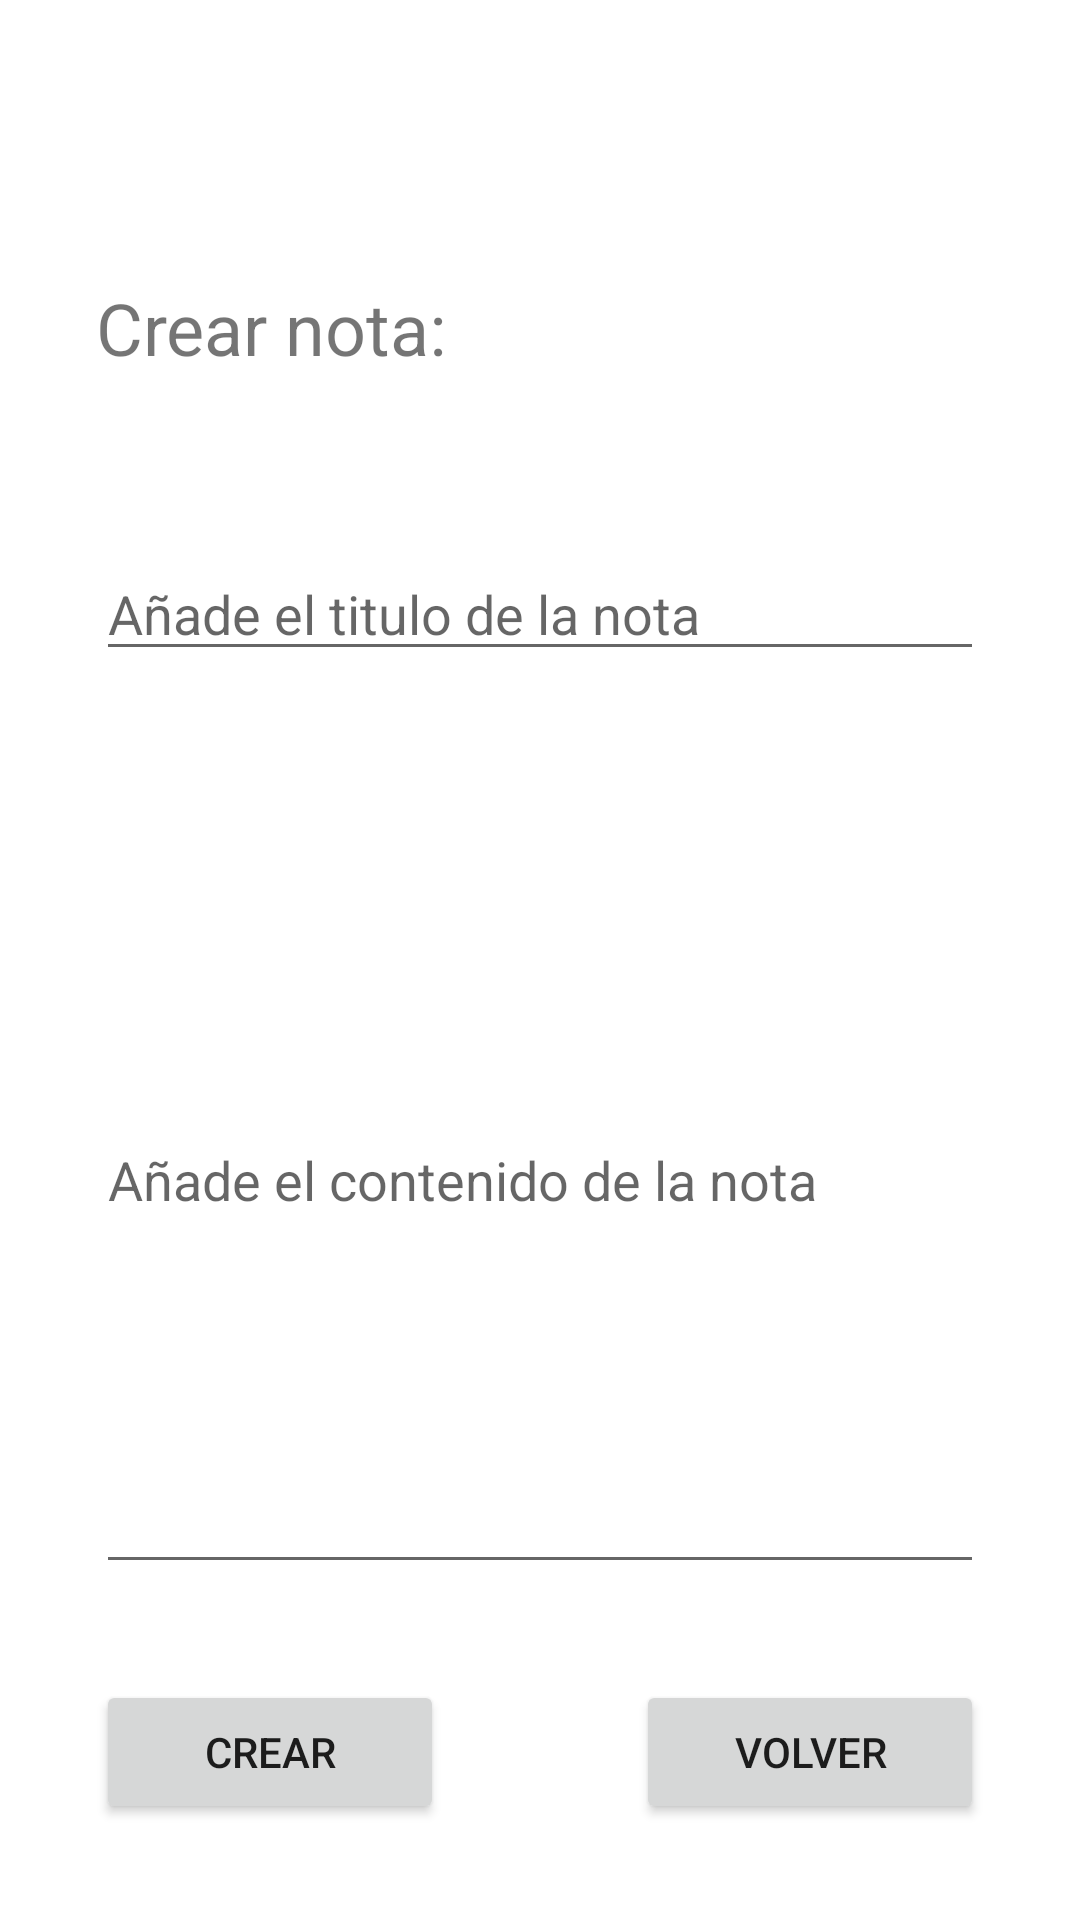

Write the Android layout XML for this screen, with the resource values it uses.
<!-- AndroidManifest.xml: application theme Theme.Stich -->
<!-- res/layout/activity_crear_nota.xml -->
<?xml version="1.0" encoding="utf-8"?>
<androidx.constraintlayout.widget.ConstraintLayout xmlns:android="http://schemas.android.com/apk/res/android"
    xmlns:app="http://schemas.android.com/apk/res-auto"
    xmlns:tools="http://schemas.android.com/tools"
    android:layout_width="match_parent"
    android:layout_height="match_parent"
    tools:context=".CrearNotaActivity">

    <TextView
        android:id="@+id/label1_ver"
        android:layout_width="0dp"
        android:layout_height="wrap_content"
        android:layout_marginStart="32dp"
        android:layout_marginLeft="32dp"
        android:layout_marginTop="93dp"
        android:layout_marginEnd="32dp"
        android:layout_marginRight="32dp"
        android:layout_marginBottom="25dp"
        android:text="Crear nota:"
        android:textSize="24sp"
        app:layout_constraintBottom_toTopOf="@+id/caja1_ver"
        app:layout_constraintEnd_toEndOf="parent"
        app:layout_constraintStart_toStartOf="parent"
        app:layout_constraintTop_toTopOf="parent" />

    <EditText
        android:id="@+id/caja1_ver"
        android:layout_width="0dp"
        android:layout_height="wrap_content"
        android:layout_marginStart="32dp"
        android:layout_marginLeft="32dp"
        android:layout_marginTop="32dp"
        android:layout_marginEnd="32dp"
        android:layout_marginRight="32dp"
        android:layout_marginBottom="32dp"
        android:ems="10"
        android:hint="Añade el titulo de la nota"
        android:inputType="textPersonName"
        app:layout_constraintBottom_toTopOf="@+id/caja2_ver"
        app:layout_constraintEnd_toEndOf="parent"
        app:layout_constraintStart_toStartOf="parent"
        app:layout_constraintTop_toBottomOf="@+id/label1_ver" />

    <EditText
        android:id="@+id/caja2_ver"
        android:layout_width="0dp"
        android:layout_height="0dp"
        android:layout_marginStart="32dp"
        android:layout_marginLeft="32dp"
        android:layout_marginEnd="32dp"
        android:layout_marginRight="32dp"
        android:ems="10"
        android:hint="Añade el contenido de la nota"
        android:inputType="textPersonName"
        app:layout_constraintBottom_toTopOf="@+id/boton1_ver"
        app:layout_constraintEnd_toEndOf="parent"
        app:layout_constraintStart_toStartOf="parent"
        app:layout_constraintTop_toBottomOf="@+id/caja1_ver" />

    <Button
        android:id="@+id/boton2_ver"
        android:layout_width="0dp"
        android:layout_height="wrap_content"
        android:layout_marginStart="32dp"
        android:layout_marginLeft="32dp"
        android:layout_marginTop="32dp"
        android:layout_marginEnd="32dp"
        android:layout_marginRight="32dp"
        android:layout_marginBottom="32dp"
        android:text="crear"
        app:layout_constraintBottom_toBottomOf="parent"
        app:layout_constraintEnd_toStartOf="@+id/boton1_ver"
        app:layout_constraintStart_toStartOf="parent"
        app:layout_constraintTop_toBottomOf="@+id/caja2_ver" />

    <Button
        android:id="@+id/boton1_ver"
        android:layout_width="0dp"
        android:layout_height="wrap_content"
        android:layout_marginStart="32dp"
        android:layout_marginLeft="32dp"
        android:layout_marginTop="32dp"
        android:layout_marginEnd="32dp"
        android:layout_marginRight="32dp"
        android:layout_marginBottom="32dp"
        android:text="volver"
        app:layout_constraintBottom_toBottomOf="parent"
        app:layout_constraintEnd_toEndOf="parent"
        app:layout_constraintStart_toEndOf="@+id/boton2_ver"
        app:layout_constraintTop_toBottomOf="@+id/caja2_ver" />
</androidx.constraintlayout.widget.ConstraintLayout>
<!-- resources referenced by this layout -->
<resources>
  <style name="Theme.Stich" parent="Theme.MaterialComponents.DayNight.DarkActionBar">
          
          <item name="colorPrimary">@color/purple_500</item>
          <item name="colorPrimaryVariant">@color/purple_700</item>
          <item name="colorOnPrimary">@color/white</item>
          
          <item name="colorSecondary">@color/teal_200</item>
          <item name="colorSecondaryVariant">@color/teal_700</item>
          <item name="colorOnSecondary">@color/black</item>
          
          <item name="android:statusBarColor" tools:targetApi="l">?attr/colorPrimaryVariant</item>
          
      </style>
  <!-- not gathered from this repository: default colours our renderer supplied (Android Studio template values) -->
  <color name="purple_500">#FF6200EE</color>
  <color name="purple_700">#FF3700B3</color>
  <color name="teal_200">#FF03DAC5</color>
  <color name="teal_700">#FF018786</color>
  <color name="black">#FF000000</color>
  <color name="white">#FFFFFFFF</color>
</resources>
